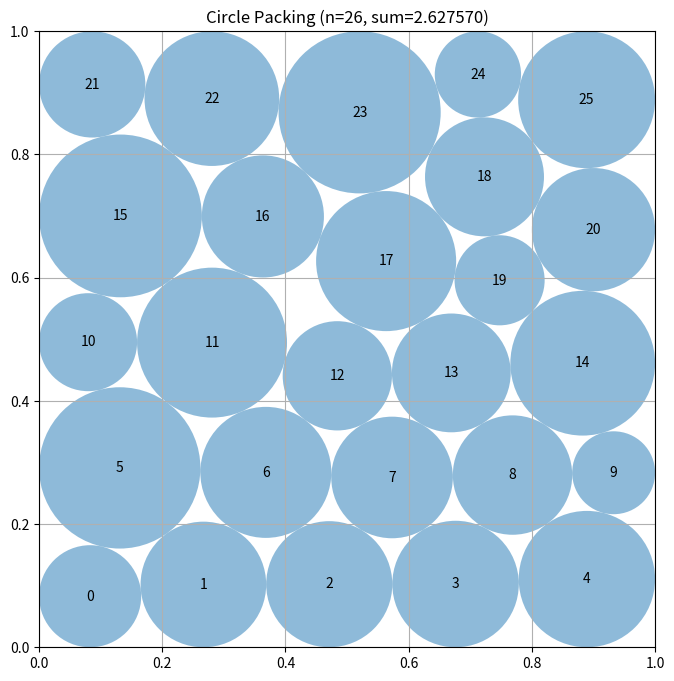

Source code (Python):
# EVOLVE-BLOCK-START
"""Boundary-aware LP initialized circle packing constructor for n=26."""
import numpy as np


def construct_packing():
    """
    Construct 26 unequal non-overlapping circles in the unit square.

    A fixed-center linear program first distributes radii optimally for each
    layered topology.  Those feasible unequal-radius states are subsequently
    refined by a nonlinear contact optimization over both centers and radii.
    """
    from scipy.optimize import minimize, linprog

    n = 26
    ii, jj = np.triu_indices(n, 1)
    pair_count = len(ii)
    indices = np.arange(n)

    # These deliberately asymmetric five-row count patterns all total 26.
    # Their different locations for the two dense six-circle layers induce
    # different wall/diagonal contact graphs.
    layouts = (
        (4, 6, 6, 5, 5),
        (5, 5, 6, 6, 4),
        (6, 4, 6, 5, 5),
        (5, 6, 5, 6, 4),
        (5, 5, 6, 5, 5),
        (5, 6, 5, 5, 5),
    )

    def layered_seed(counts, reverse=False):
        """Make a slightly staggered triangular-lattice style seed."""
        points = []
        rows = len(counts)
        order = range(rows - 1, -1, -1) if reverse else range(rows)

        for out_row, source_row in enumerate(order):
            count = counts[source_row]
            y = (out_row + 0.5) / rows

            # Alternating offsets make diagonal contacts available immediately.
            # The mild source-row term prevents artificial reflection symmetry.
            phase = (0.18 if out_row % 2 else -0.18)
            phase += 0.035 * (source_row - 2)
            xs = (np.arange(count) + 0.5 + phase) / count
            xs = np.clip(xs, 0.028, 0.972)
            points.extend((x, y) for x in xs)

        return np.asarray(points, dtype=float)

    def contact_constraints(z):
        c = z[:2 * n].reshape(n, 2)
        r = z[2 * n:]

        dx = c[ii, 0] - c[jj, 0]
        dy = c[ii, 1] - c[jj, 1]
        d = np.sqrt(dx * dx + dy * dy)

        return np.concatenate((
            c[:, 0] - r,
            c[:, 1] - r,
            1.0 - c[:, 0] - r,
            1.0 - c[:, 1] - r,
            d - r[ii] - r[jj],
        ))

    def contact_jacobian(z):
        c = z[:2 * n].reshape(n, 2)
        jac = np.zeros((4 * n + pair_count, 3 * n), dtype=float)

        xcols = 2 * indices
        ycols = xcols + 1
        rcols = 2 * n + indices

        jac[indices, xcols] = 1.0
        jac[indices, rcols] = -1.0
        jac[n + indices, ycols] = 1.0
        jac[n + indices, rcols] = -1.0
        jac[2 * n + indices, xcols] = -1.0
        jac[2 * n + indices, rcols] = -1.0
        jac[3 * n + indices, ycols] = -1.0
        jac[3 * n + indices, rcols] = -1.0

        dx = c[ii, 0] - c[jj, 0]
        dy = c[ii, 1] - c[jj, 1]
        d = np.sqrt(dx * dx + dy * dy)
        d = np.maximum(d, 1.0e-14)

        rows = 4 * n + np.arange(pair_count)
        ux = dx / d
        uy = dy / d
        jac[rows, 2 * ii] = ux
        jac[rows, 2 * ii + 1] = uy
        jac[rows, 2 * jj] = -ux
        jac[rows, 2 * jj + 1] = -uy
        jac[rows, 2 * n + ii] = -1.0
        jac[rows, 2 * n + jj] = -1.0
        return jac

    def lp_radii(centers):
        """
        Maximize total radius with centers fixed.

        This is a genuine linear radius allocation problem:
        r_i <= wall_i and r_i + r_j <= distance(i,j).
        """
        wall = np.minimum.reduce((
            centers[:, 0], centers[:, 1],
            1.0 - centers[:, 0], 1.0 - centers[:, 1],
        ))

        distances = np.hypot(
            centers[ii, 0] - centers[jj, 0],
            centers[ii, 1] - centers[jj, 1],
        )

        matrix = np.zeros((pair_count, n), dtype=float)
        matrix[np.arange(pair_count), ii] = 1.0
        matrix[np.arange(pair_count), jj] = 1.0

        result = linprog(
            -np.ones(n),
            A_ub=matrix,
            b_ub=distances,
            bounds=[(0.004, float(w)) for w in wall],
            method="highs",
        )
        if result.success and np.all(np.isfinite(result.x)):
            return result.x

        # Conservative fallback remains feasible for every layered seed.
        return np.full(n, 0.022)

    def normalized(centers, radii):
        """Globally shrink radii only as needed for strict final feasibility."""
        centers = np.clip(np.asarray(centers, dtype=float), 0.0, 1.0)
        radii = np.maximum(np.asarray(radii, dtype=float), 0.0)

        wall = np.minimum.reduce((
            centers[:, 0], centers[:, 1],
            1.0 - centers[:, 0], 1.0 - centers[:, 1],
        ))
        scale = np.min(wall / np.maximum(radii, 1.0e-15))

        distances = np.hypot(
            centers[ii, 0] - centers[jj, 0],
            centers[ii, 1] - centers[jj, 1],
        )
        pair_scale = np.min(
            distances / np.maximum(radii[ii] + radii[jj], 1.0e-15)
        )
        scale = max(0.0, min(1.0, scale, pair_scale))
        return centers, radii * scale * (1.0 - 2.0e-10)

    objective_gradient = np.zeros(3 * n)
    objective_gradient[2 * n:] = -1.0

    objective = lambda z: -np.sum(z[2 * n:])
    bounds = [(0.0, 1.0)] * (2 * n) + [(1.0e-7, 0.5)] * n
    constraint = {
        "type": "ineq",
        "fun": contact_constraints,
        "jac": contact_jacobian,
    }

    # Six topologies and their vertical reversals form a compact twelve-start
    # portfolio without spending time on redundant random jitter.
    starts = []
    for layout in layouts:
        for reverse in (False, True):
            centers = layered_seed(layout, reverse)
            radii = lp_radii(centers)
            # Deflation gives the nonlinear solver maneuvering room while
            # preserving the useful unequal LP radius proportions.
            starts.append(np.concatenate((centers.ravel(), 0.90 * radii)))

    fallback_centers = layered_seed(layouts[0])
    fallback_radii = np.full(n, 0.02)
    best_centers, best_radii = normalized(fallback_centers, fallback_radii)
    best_value = float(np.sum(best_radii))

    for start in starts:
        result = minimize(
            objective,
            start,
            jac=lambda z: objective_gradient,
            method="SLSQP",
            bounds=bounds,
            constraints=constraint,
            options={"maxiter": 1150, "ftol": 6.0e-12, "disp": False},
        )

        if result.x is None or not np.all(np.isfinite(result.x)):
            continue

        candidate_centers, candidate_radii = normalized(
            result.x[:2 * n].reshape(n, 2),
            result.x[2 * n:],
        )
        value = float(np.sum(candidate_radii))
        if value > best_value:
            best_centers = candidate_centers
            best_radii = candidate_radii
            best_value = value

    # A final high-accuracy solve is reserved for the strongest basin found.
    polish_start = np.concatenate((best_centers.ravel(), best_radii * 0.999))
    polished = minimize(
        objective,
        polish_start,
        jac=lambda z: objective_gradient,
        method="SLSQP",
        bounds=bounds,
        constraints=constraint,
        options={"maxiter": 2800, "ftol": 8.0e-14, "disp": False},
    )

    if polished.x is not None and np.all(np.isfinite(polished.x)):
        candidate_centers, candidate_radii = normalized(
            polished.x[:2 * n].reshape(n, 2),
            polished.x[2 * n:],
        )
        value = float(np.sum(candidate_radii))
        if value > best_value:
            best_centers, best_radii, best_value = (
                candidate_centers, candidate_radii, value
            )

    return best_centers, best_radii, float(best_value)


def compute_max_radii(centers):
    """
    Compute conservative radii for fixed centers such that circles remain
    inside the unit square and do not overlap.
    """
    n = centers.shape[0]
    radii = np.minimum.reduce((
        centers[:, 0], centers[:, 1],
        1.0 - centers[:, 0], 1.0 - centers[:, 1],
    )).copy()

    for i in range(n):
        for j in range(i + 1, n):
            distance = np.linalg.norm(centers[i] - centers[j])
            if radii[i] + radii[j] > distance:
                factor = distance / (radii[i] + radii[j])
                radii[i] *= factor
                radii[j] *= factor

    return radii


# EVOLVE-BLOCK-END


# This part remains fixed (not evolved)
def run_packing():
    """Run the circle packing constructor for n=26"""
    centers, radii, sum_radii = construct_packing()
    return centers, radii, sum_radii


def visualize(centers, radii):
    """
    Visualize the circle packing

    Args:
        centers: np.array of shape (n, 2) with (x, y) coordinates
        radii: np.array of shape (n) with radius of each circle
    """
    import matplotlib.pyplot as plt
    from matplotlib.patches import Circle

    fig, ax = plt.subplots(figsize=(8, 8))

    # Draw unit square
    ax.set_xlim(0, 1)
    ax.set_ylim(0, 1)
    ax.set_aspect("equal")
    ax.grid(True)

    # Draw circles
    for i, (center, radius) in enumerate(zip(centers, radii)):
        circle = Circle(center, radius, alpha=0.5)
        ax.add_patch(circle)
        ax.text(center[0], center[1], str(i), ha="center", va="center")

    plt.title(f"Circle Packing (n={len(centers)}, sum={sum(radii):.6f})")
    plt.show()


if __name__ == "__main__":
    centers, radii, sum_radii = run_packing()
    print(f"Sum of radii: {sum_radii}")
    # AlphaEvolve improved this to 2.635

    # Uncomment to visualize:
    visualize(centers, radii)
